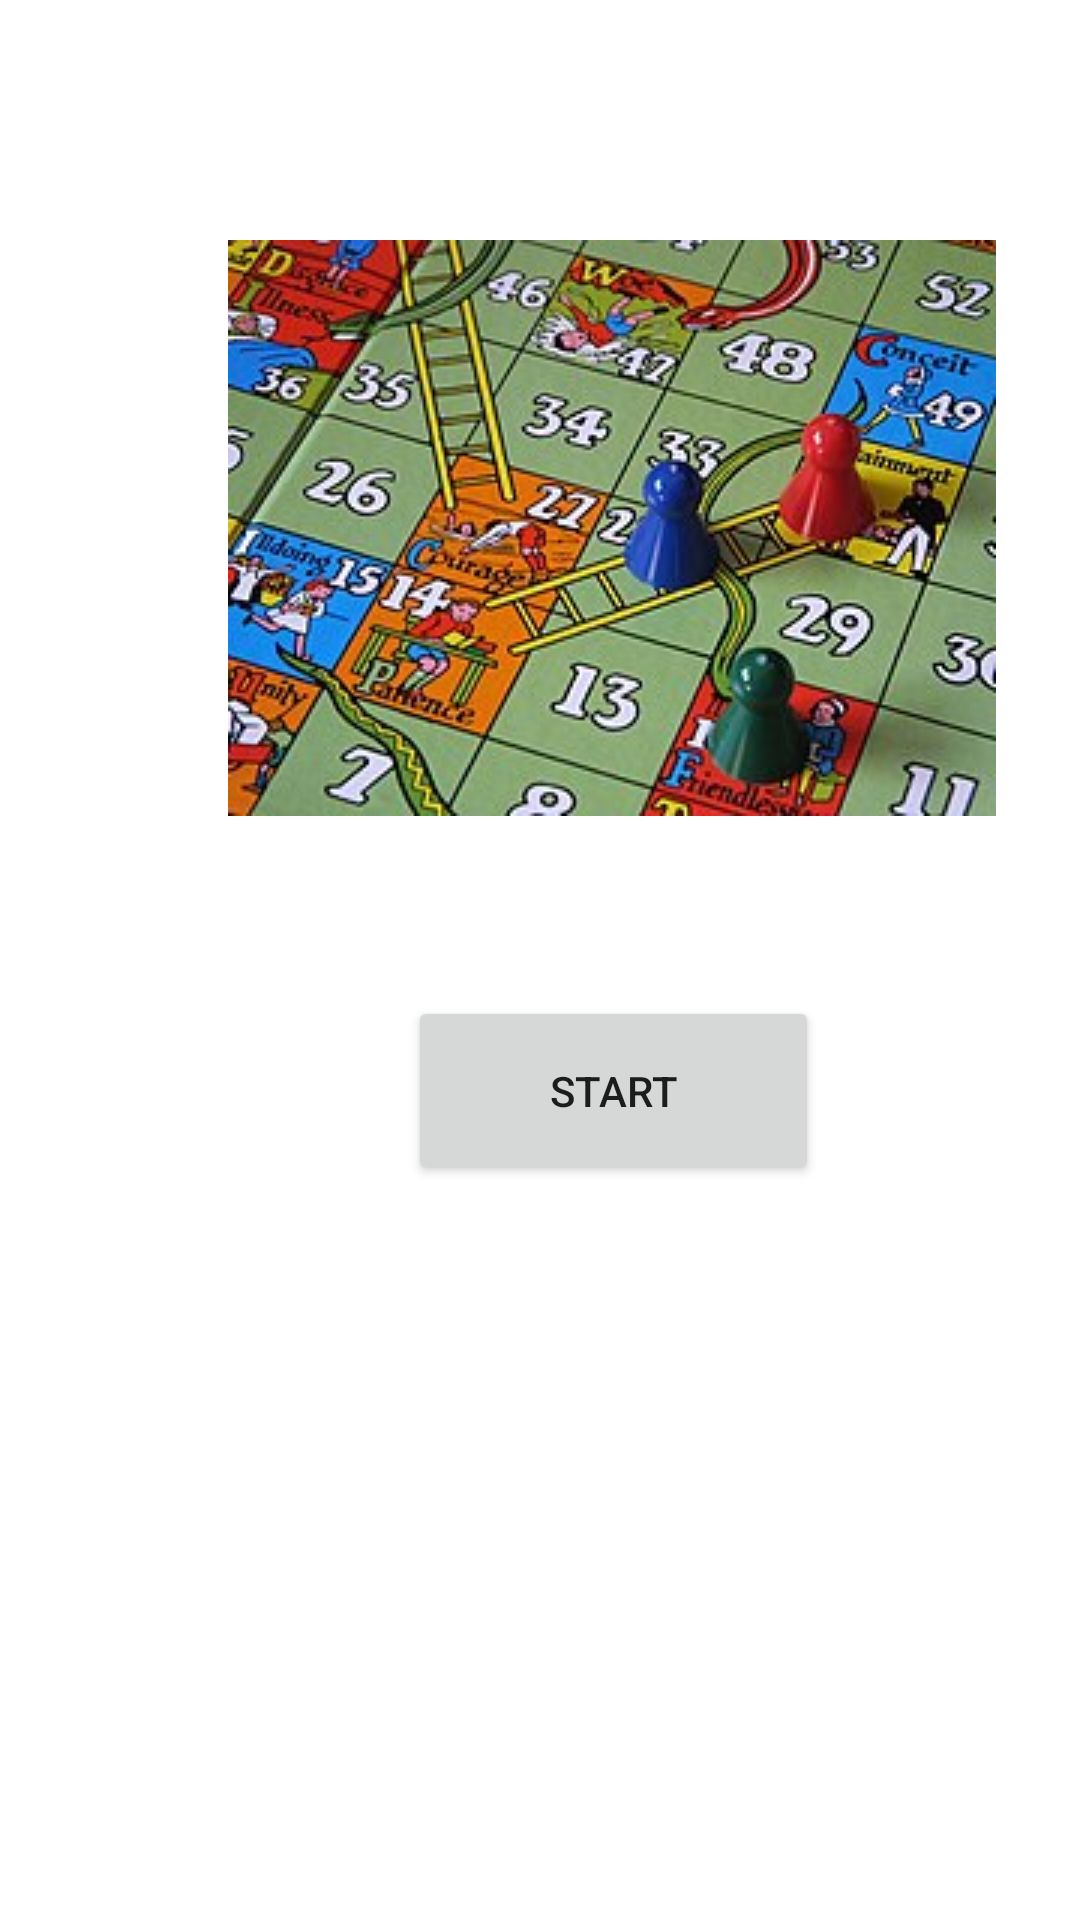

The Android layout XML behind this screen, and the referenced resources:
<!-- AndroidManifest.xml: application theme Theme.BoardGames -->
<!-- res/layout/activity_main.xml -->
<?xml version="1.0" encoding="utf-8"?>
<androidx.constraintlayout.widget.ConstraintLayout xmlns:android="http://schemas.android.com/apk/res/android"
    xmlns:app="http://schemas.android.com/apk/res-auto"
    xmlns:tools="http://schemas.android.com/tools"
    android:layout_width="match_parent"
    android:layout_height="match_parent"
    tools:context=".ActivityMain">

    <Button
        android:id="@+id/bt_Start"
        android:layout_width="137dp"
        android:layout_height="63dp"
        android:layout_marginStart="136dp"
        android:layout_marginTop="332dp"
        android:text="@string/start"
        app:layout_constraintStart_toStartOf="parent"
        app:layout_constraintTop_toTopOf="parent" />

    <ImageView
        android:id="@+id/imageView"
        android:layout_width="wrap_content"
        android:layout_height="wrap_content"
        android:layout_marginStart="76dp"
        android:layout_marginTop="80dp"
        app:layout_constraintStart_toStartOf="parent"
        app:layout_constraintTop_toTopOf="parent"
        app:srcCompat="@drawable/snakes_and_ladders"
        android:contentDescription="@string/todo" />
</androidx.constraintlayout.widget.ConstraintLayout>
<!-- resources referenced by this layout -->
<resources>
  <!-- drawable snakes_and_ladders: jpg bitmap (drawable, 29676 bytes) -->
  <string name="start">Start</string>
  <string name="todo">TODO</string>
  <style name="Theme.BoardGames" parent="Theme.MaterialComponents.DayNight.DarkActionBar">
          
          <item name="colorPrimary">@color/purple_500</item>
          <item name="colorPrimaryVariant">@color/purple_700</item>
          <item name="colorOnPrimary">@color/white</item>
          
          <item name="colorSecondary">@color/teal_200</item>
          <item name="colorSecondaryVariant">@color/teal_700</item>
          <item name="colorOnSecondary">@color/black</item>
          
          <item name="android:statusBarColor" tools:targetApi="l">?attr/colorPrimaryVariant</item>
          
      </style>
  <!-- not gathered from this repository: default colours our renderer supplied (Android Studio template values) -->
  <color name="purple_500">#FF6200EE</color>
  <color name="purple_700">#FF3700B3</color>
  <color name="teal_200">#FF03DAC5</color>
  <color name="teal_700">#FF018786</color>
  <color name="black">#FF000000</color>
  <color name="white">#FFFFFFFF</color>
</resources>
